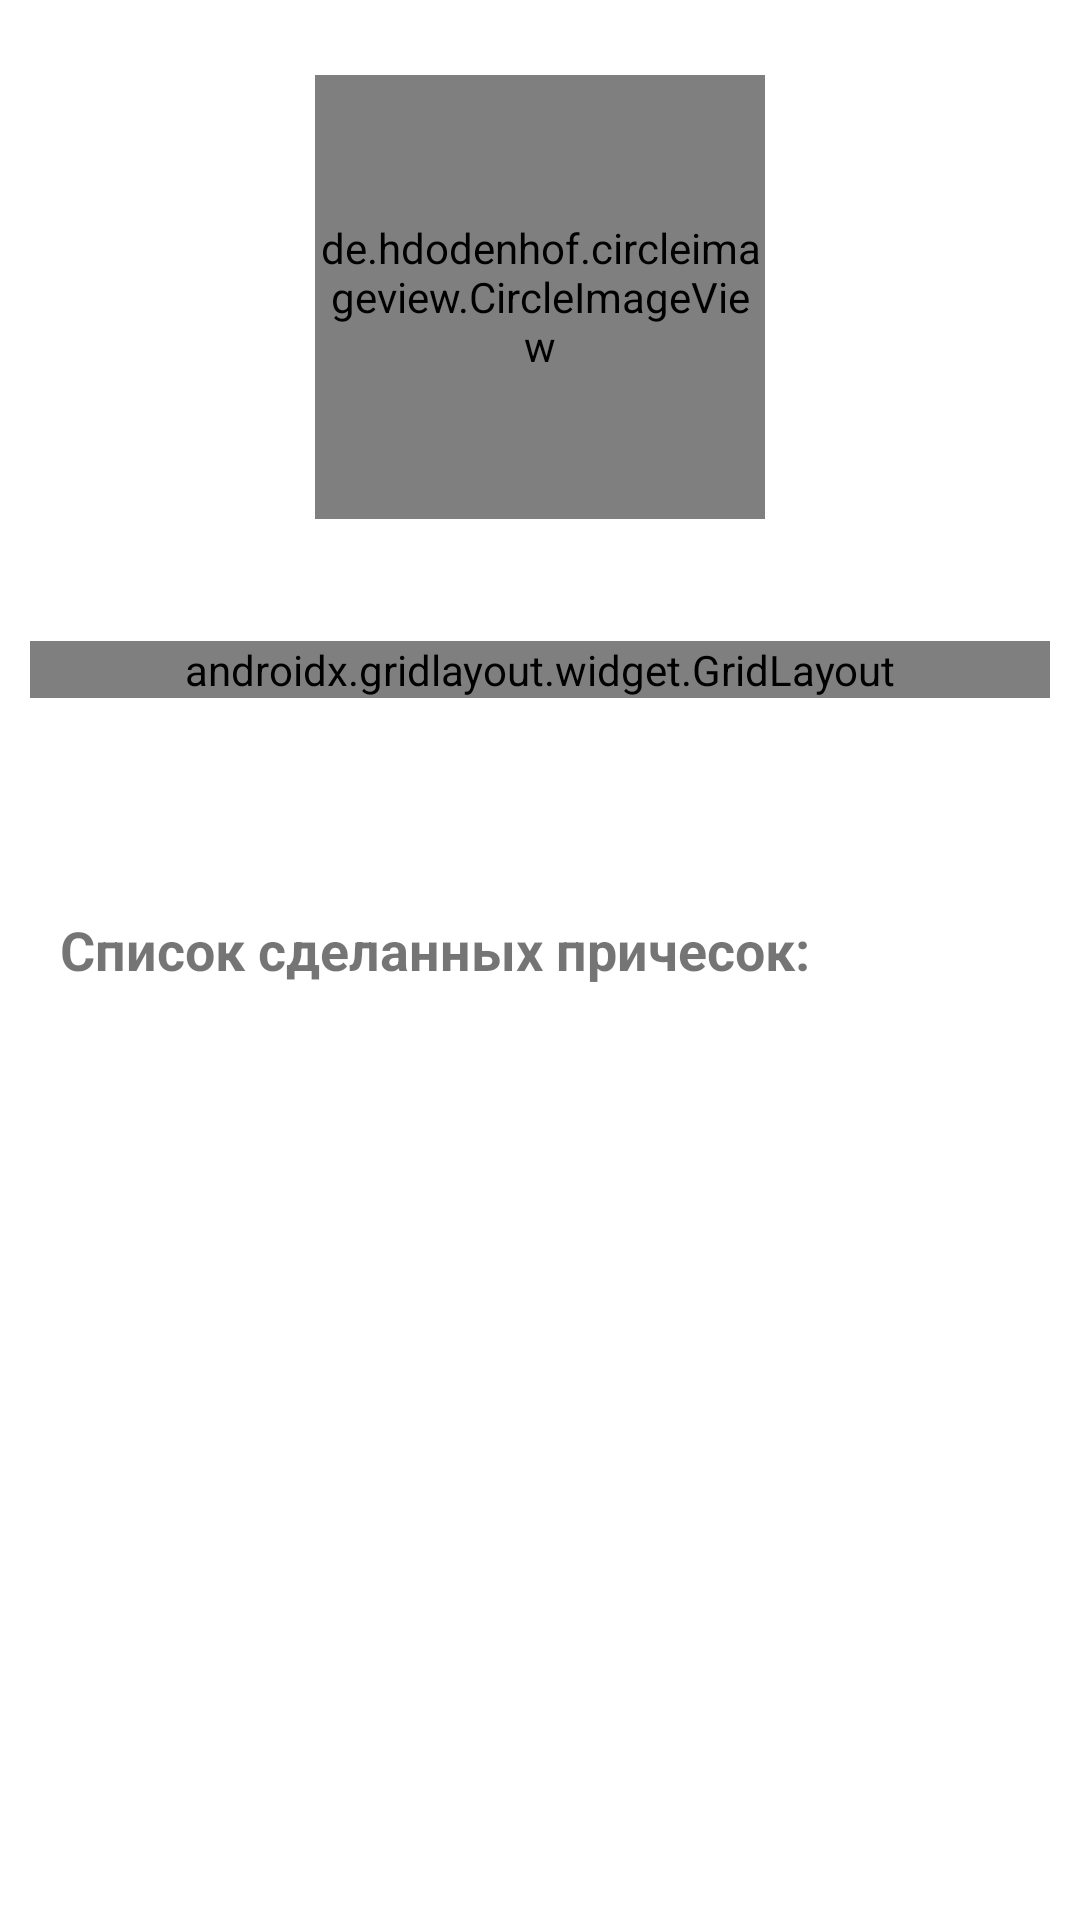

Android layout source for this screen:
<!-- AndroidManifest.xml: application theme Theme.Kosandra -->
<!-- res/layout/fragment_client_card.xml -->
<?xml version="1.0" encoding="utf-8"?>
<androidx.core.widget.NestedScrollView xmlns:android="http://schemas.android.com/apk/res/android"
    xmlns:app="http://schemas.android.com/apk/res-auto"
    xmlns:tools="http://schemas.android.com/tools"
    android:layout_width="match_parent"
    android:layout_height="match_parent"
    android:layout_above="@+id/nav_view"
    android:fillViewport="false"
    tools:context=".ui.client.fragment.ClientCardFragment">

    <LinearLayout
        android:layout_width="match_parent"
        android:layout_height="wrap_content"
        android:orientation="vertical">

        <de.hdodenhof.circleimageview.CircleImageView
            android:id="@+id/client_image_card"
            android:layout_width="@dimen/layout_width_photo"
            android:layout_height="@dimen/layout_height_circle_photo"
            android:layout_gravity="center"
            android:layout_marginTop="@dimen/margin_padding_twenty_five"
            android:scaleType="centerCrop"
            android:src="@drawable/ic_photo_add"
            app:civ_border_color="@color/blue_200"
            app:civ_border_width="2dp" />

        <TextView
            android:id="@+id/tx_client_name"
            android:layout_width="wrap_content"
            android:layout_height="wrap_content"
            android:layout_gravity="center"
            android:textSize="23sp"
            android:textStyle="bold" />

        <androidx.gridlayout.widget.GridLayout
            android:layout_width="match_parent"
            android:layout_height="wrap_content"
            android:layout_marginStart="@dimen/margin_ten"
            android:layout_marginTop="@dimen/margin_ten"
            android:layout_marginEnd="@dimen/margin_ten"
            android:background="@drawable/frame_client_card"
            app:columnCount="2"
            app:rowCount="6">

            <TextView
                style="@style/TextViewGridLayout"
                android:layout_marginStart="@dimen/margin_twenty"
                android:text="@string/phone"
                app:layout_column="0"
                app:layout_row="0" />

            <TextView
                style="@style/TextViewGridLayout"
                android:layout_marginStart="@dimen/margin_twenty"
                android:text="@string/birthday"
                app:layout_column="0"
                app:layout_row="1" />

            <TextView
                style="@style/TextViewGridLayout"
                android:layout_marginStart="@dimen/margin_twenty"
                android:text="@string/hair_length"
                app:layout_column="0"
                app:layout_row="2" />

            <TextView
                style="@style/TextViewGridLayout"
                android:layout_marginStart="@dimen/margin_twenty"
                android:text="@string/hair_color"
                app:layout_column="0"
                app:layout_row="3" />

            <TextView
                style="@style/TextViewGridLayout"
                android:layout_marginStart="@dimen/margin_twenty"
                android:text="@string/hair_density"
                app:layout_column="0"
                app:layout_row="4" />

            <TextView
                style="@style/TextViewGridLayout"
                android:layout_marginStart="@dimen/margin_twenty"
                android:paddingBottom="45dp"
                android:text="@string/count_visit"
                app:layout_column="0"
                app:layout_row="5" />

            <TextView
                android:id="@+id/tv_client_phone"
                style="@style/TextViewGridLayoutInfo"
                app:layout_column="1"
                app:layout_row="0" />

            <TextView
                android:id="@+id/tv_client_birthday"
                style="@style/TextViewGridLayoutInfo"
                app:layout_column="1"
                app:layout_row="1" />

            <TextView
                android:id="@+id/tv_hair_length"
                style="@style/TextViewGridLayoutInfo"
                app:layout_column="1"
                app:layout_row="2" />

            <TextView
                android:id="@+id/tv_hair_color"
                style="@style/TextViewGridLayoutInfo"
                app:layout_column="1"
                app:layout_row="3" />

            <TextView
                android:id="@+id/tv_hair_density"
                style="@style/TextViewGridLayoutInfo"
                app:layout_column="1"
                app:layout_row="4" />

            <TextView
                android:id="@+id/tv_client_visit"
                style="@style/TextViewGridLayoutInfo"
                app:layout_column="1"
                app:layout_row="5" />
        </androidx.gridlayout.widget.GridLayout>

        <TextView
            android:id="@+id/tv_speak_client"
            style="@style/TextViewGridLayoutInfo"
            android:layout_width="match_parent"
            android:layout_marginBottom="10dp"
            android:background="@color/blue_50"
            android:padding="10dp" />

        <TextView
            style="@style/TextViewGridLayoutInfo"
            android:layout_marginStart="@dimen/margin_twenty"
            android:layout_width="match_parent"
            android:textSize="18sp"
            android:text="@string/list_hairstyle"
            android:textStyle="bold" />

        <androidx.recyclerview.widget.RecyclerView
            android:id="@+id/rv_visit"
            android:layout_width="match_parent"
            android:layout_height="wrap_content"
            android:layout_marginStart="@dimen/margin_twenty"
            android:layout_marginEnd="@dimen/margin_ten"
            android:layout_marginBottom="@dimen/margin_ten"
            android:nestedScrollingEnabled="false" />
    </LinearLayout>
</androidx.core.widget.NestedScrollView>
<!-- resources referenced by this layout -->
<resources>
  <dimen name="layout_height_circle_photo">148dp</dimen>
  <dimen name="layout_width_photo">150dp</dimen>
  <dimen name="margin_padding_twenty_five">25dp</dimen>
  <dimen name="margin_ten">10dp</dimen>
  <dimen name="margin_twenty">20dp</dimen>
  <!-- drawable frame_client_card: vector/xml drawable (drawable, 2070 chars, omitted) -->
  <!-- drawable ic_photo_add (drawable) -->
  <vector android:height="24dp" android:viewportHeight="32"
      android:viewportWidth="32" android:width="24dp" xmlns:android="http://schemas.android.com/apk/res/android">
      <path android:fillColor="@color/black" android:pathData="M28,17.076V2.989C28,1.338 26.661,0 25.011,0H2.989C1.339,0 0,1.338 0,2.989v22.021C0,26.662 1.339,28 2.989,28h14.087c1.385,2.389 3.963,4 6.923,4C28.417,32 32,28.417 32,23.997C32,21.038 30.389,18.46 28,17.076zM4.686,18.783C4.765,18.984 4.959,19 5.175,19h12.58c-0.482,0.602 -0.879,1.274 -1.173,2H3.962C3.431,21 3,20.569 3,20.038V3.962C3,3.431 3.431,3 3.962,3h20.076C24.569,3 25,3.431 25,3.962v12.104c-0.328,-0.041 -0.661,-0.069 -1.001,-0.069c-0.673,0 -1.323,0.092 -1.947,0.249l-4.435,-6.618c-0.308,-0.49 -0.81,-0.461 -1.115,0.029l-2.859,4.575c-0.308,0.489 -0.894,0.556 -1.303,0.147l-0.853,-0.853c-0.409,-0.41 -1.079,-0.41 -1.488,0l-5.181,4.797C4.659,18.471 4.606,18.582 4.686,18.783zM23.999,29c-2.759,0 -5.003,-2.244 -5.003,-5.003c0,-2.758 2.244,-5.001 5.003,-5.001c2.758,0 5.001,2.243 5.001,5.001C29,26.756 26.757,29 23.999,29z"/>
      <path android:fillColor="@color/black" android:pathData="M26,23h-1v-1c0,-0.553 -0.447,-1 -1,-1s-1,0.447 -1,1v1h-1c-0.553,0 -1,0.447 -1,1s0.447,1 1,1h1v1c0,0.553 0.447,1 1,1s1,-0.447 1,-1v-1h1c0.553,0 1,-0.447 1,-1S26.553,23 26,23z"/>
      <path android:fillColor="@color/black" android:pathData="M8,8m-3,0a3,3 0,1 1,6 0a3,3 0,1 1,-6 0"/>
  </vector>
  <string name="birthday">Дата рождения:</string>
  <string name="count_visit">Кол. посещений:</string>
  <string name="hair_color">Цвет волос:</string>
  <string name="hair_density">Густота волос:</string>
  <string name="hair_length">Длина волос:</string>
  <string name="list_hairstyle">Список сделанных причесок:</string>
  <string name="phone">Номер телефона:</string>
  <style name="TextViewGridLayout" parent="Widget.AppCompat.TextView">
          <item name="android:layout_width">wrap_content</item>
          <item name="android:layout_height">wrap_content</item>
          <item name="android:textSize">18sp</item>
          <item name="android:layout_marginStart">@dimen/margin_ten</item>
          <item name="android:layout_marginTop">@dimen/margin_ten</item>
          <item name="android:textStyle">bold</item>
      </style>
  <style name="TextViewGridLayoutInfo" parent="Widget.AppCompat.TextView">
          <item name="android:layout_width">0dp</item>
          <item name="android:layout_height">wrap_content</item>
          <item name="android:textSize">16sp</item>
          <item name="android:layout_marginStart">@dimen/margin_ten</item>
          <item name="android:layout_marginTop">@dimen/margin_ten</item>
          <item name="android:layout_marginEnd">@dimen/margin_ten</item>
          <item name="layout_gravity">fill_horizontal</item>
      </style>
  <style name="Theme.Kosandra" parent="Theme.MaterialComponents.DayNight.DarkActionBar">
          
          <item name="colorPrimary">@color/blue_500</item>
          <item name="colorPrimaryVariant">@color/blue_900</item>
          <item name="colorOnPrimary">@color/white</item>
          
          <item name="colorSecondary">@color/teal_200</item>
          <item name="colorSecondaryVariant">@color/teal_700</item>
          <item name="colorOnSecondary">@color/black</item>
          
          <item name="android:statusBarColor">?attr/colorPrimaryVariant</item>
          
      </style>
  <color name="black">#FF000000</color>
  <color name="blue_500">#2196F3</color>
  <color name="blue_900">#0D47A1</color>
  <color name="white">#FFFFFFFF</color>
  <color name="teal_200">#FF03DAC5</color>
  <color name="teal_700">#FF018786</color>
</resources>
